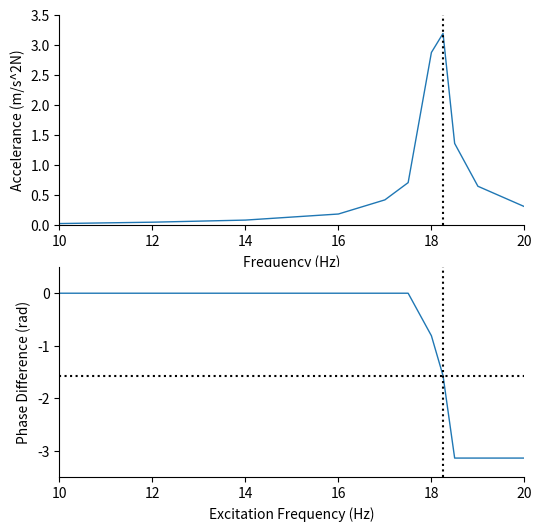

Generate this figure with matplotlib:
# -*- coding: utf-8 -*-
"""
Created on Thu Oct 19 15:30:45 2023

@author: mpmor
"""

import matplotlib.pyplot as plt
import seaborn
import numpy as np


def OpenFile(name):
    f = open(name)
    a = f.readlines()
    f.close()
    A = []
    for element in a:
        A += [element.strip()]
    A = A[11:]
    tf = []
    ta = []
    F = []
    a = []
    for i in range(1,len(A)):
        if abs(abs(float((A[i][-10:])))-abs(float(A[i-1][-10:])))>0.03:
            pass
        else:
            ta+=[float(A[i][0:20])]
            a+=[float(A[i][-10:])]
            
            
    for i in range(1,len(A)):
        if abs(abs(float((A[i][-27:-18])))-abs(float(A[i-1][-27:-18])))>0.2:
            pass
        else:
            tf+=[float(A[i][0:20])]
            F+=[float(A[i][-27:-18])]        
            
           
    return [tf,F,ta,a]

def Plot(name,title):
    
    tf = OpenFile(name)[0]
    F = OpenFile(name)[1]
    ta = OpenFile(name)[2]
    a = OpenFile(name)[3]
    
    fig, ax1 = plt.subplots()
    
    color = 'tab:red'
    ax1.set_xlabel('Time (s)')
    ax1.set_ylabel('Force (N)', color=color)
    ax1.set_xlim(1,2)
    ax1.set_title(title)
    ax1.plot(tf, F, color=color, linewidth = 0.5)
    ax1.tick_params(axis='y', labelcolor=color)
    
    ax2 = ax1.twinx()  # instantiate a second axes that shares the same x-axis
    
    color = 'tab:blue'
    ax2.set_ylabel('Acceleration (m/s^2)', color=color)  # we already handled the x-label with ax1
    ax2.plot(ta, a, color=color, linewidth = 0.5)
    ax2.tick_params(axis='y', labelcolor=color)
    
    fig.tight_layout()  # otherwise the right y-label is slightly clipped
    return fig
"""  
for i in range(1,12):
    Plot("F"+str(i)+".txt","Force and Acceleration against time at a frequency of Hz")
    plt.show()
 """
    
def BodePlot():
    f = [10,12,14,16,17,17.5,18,18.25,18.5,19,20]
    a = [23.6,46.3,81.3,182.6,418.4,705.9,2875.0,3192.3,1359.0,645.2,306.1]
    a = [x/1000 for x in a]
    p = [0,0,0,0,0,0,-0.81,-1.57,-3.14,-3.14,-3.14]
    print(a)
    
    fig, ax = plt.subplots(2,1,figsize = (6,6))
    ax[0].set_xlabel('Frequency (Hz)')
    ax[0].set_ylabel('Accelerance (m/s^2N)')
    ax[0].plot(f, a, linewidth = 1)
    ax[0].tick_params(axis='y')
    ax[0].set_ylim(0,3.500)
    ax[0].set_xlim(10,20)
    ax[1].set_xlabel('Excitation Frequency (Hz)')
    ax[1].set_ylabel('Phase Difference (rad)')
    ax[1].plot(f, p, linewidth = 1)
    ax[1].tick_params(axis='y')
    ax[1].set_ylim(-3.5,0.5)
    ax[1].set_xlim(10,20)
    seaborn.despine(ax=ax[0], offset=0)
    seaborn.despine(ax=ax[1], offset=0)
    ax[1].axhline(-1.571,color="k",linestyle = "dotted")
    ax[0].axvline(18.25,color="k",linestyle = "dotted",clip_on=False)
    ax[1].axvline(18.25,color="k",linestyle = "dotted",clip_on=False)
    
    
    
BodePlot()    
""" 
    fig,ax = plt.subplots(2,1,figsize = (8,10))
    
    ax[0].plot(np.arange(0,geometry["Length"],0.01),shear_force)
    ax[0].grid(True, which='both')
    ax[0].set_xlabel("Distance (m)")
    ax[0].set_ylabel("Shear Force (N)")
    ax[0].set_title("Shear Force Diagram")
    ax[1].plot(np.arange(0,geometry["Length"],0.01),bending_moment)
    ax[1].grid(True, which='both')
    ax[1].set_xlabel("Distance (m)")
    ax[1].set_ylabel("Bending Moment (Nm)")
    ax[1].set_title("Bending Moment Diagram")
    seaborn.despine(ax=ax[0], offset=0)
    seaborn.despine(ax=ax[1], offset=0)
"""


    
